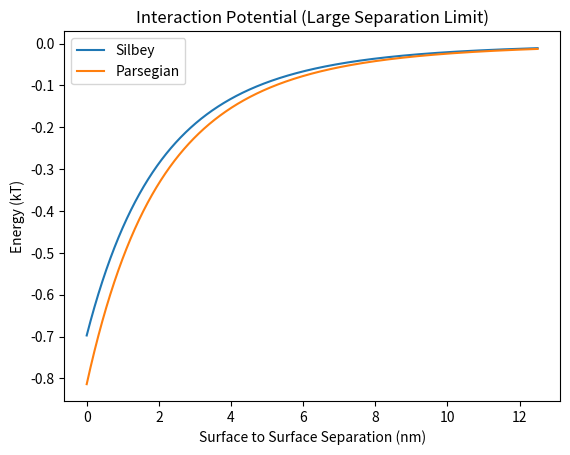

Here is the Python script that generated this plot:
# -*- coding: utf-8 -*-
"""
Created on Thu Feb  4 10:35:52 2016

@author: Ryan-Rhys
"""

import numpy as np
from scipy.integrate import quad
from matplotlib import pyplot as plt


# Constants

k = 1.38*(10**-23) 
T = 298.15
hbar = 1.0545718*(10**-34)
pi = np.pi

# 18 February - omega_star value of 3.9*10^13 Hz.

omega_star = (k*T)/(hbar)

# Radius given in nanometres. CGS units of polarisability are cm^3.
# In this case radius would have to be given in units of centimetres for consistency.

# 8 February - Having looked at the formula for the energy given in the Silbey paper
# it would seem that as long as the dimensions for the interparticle distance and the
# particle radius are consistent, the energy shoudl come out in units of Joules.

Radius = 6.25

# Geometric Variables

interparticle_distance = 6.25
Image_Distance = 0.01
Surface_Distance = Image_Distance/2.0
psi = pi/2.0
xi = pi/2.0 + np.arccos(interparticle_distance/Image_Distance)

# Matsubara coefficient

Matsubara_constant = (2*pi*k*T)/(hbar)
rad_s = 1.05*(10**11)
eV_conversion = 6.55*(10**-5)

# Conversion from rad s^-1 to electronvolts required.
# Matsubara variables for use in conjunction with '#2' - the sum as opposed
# to the integral.

Matsubara_coeff = (Matsubara_constant/rad_s)*eV_conversion

Matsubara = lambda n: Matsubara_coeff*n

# 25 February - Alternative Parameters for gold

wj2 = [0.0, 3.87, 8.37, 23.46]
fj2 = [40.11, 59.61, 122.55, 1031.19]
gj2 = [0, 2.62, 6.41, 27.57]

# Johnson and Christy parameters for gold

# 19th February - Parameters below in eV.

# wj3 = [0,3.0,4.8]
# fj3 = [53.0,5.0,104.0]
# gj3 = [1.8,0.8,4.4]

# Parameters below in Hz.

wj3 = [0.0, 725400000000000.0, 1160640000000000.0]
fj3 = [3.09876372e+30, 2.923362e+29, 6.08059296e+30]
gj3 = [435240000000000.0, 193440000000000.0, 1063920000000000.1]


# 19th February - Code for converting values given above in electronvolts to Hz ('#5').

#5 wj3_Hz, fj3_Hz, gj3_Hz = [], [], []

#5 for element in wj3:
    #5 wj3_Hz.append(element*2.418*10**14)
    
#5 for element in fj3:
    #5 fj3_Hz.append(element*(2.418*10**14)*(2.418*10**14))
    
#5 for element in gj3:
    #5 gj3_Hz.append(element*2.418*10**14)

# 18 February - Computed dimensionless parameters by dividing by omega_star.
# Code for achieving this given as '#3' below. I have just extracted the resultant
# lists for ease of use.

#3 Reduced_wj3 = []
#3 Reduced_fj3 = []
#3 Reduced_gj3 = []

#3 for element in wj3:
    #3 Reduced_wj3.append((element)/(omega_star))
    
#3 for element in fj3:
    #3 Reduced_fj3.append((element)/(omega_star**2))
    
#3 for element in gj3:
    #3 Reduced_gj3.append((element)/(omega_star))
    
# 25th February - Alternative reduced parameters calculated in Junk_Script.
    
Reduced_wj2 = [0.0, 715095.9673904348, 1546602.9062165217, 4334922.84108]
Reduced_fj2 = [1369491653800.59, 2035287895364.0781, 4184273302748.998, 35208329555787.34]
Reduced_gj2 = [0.0, 484121.81771652185, 1184435.4395278264, 5094365.845207826]
    
Reduced_wj3 = [0.0, 18.59258625582396, 29.748138009318335]
Reduced_fj3 = [2035.6962194503851, 192.0468131556967, 3994.5737136384914]
Reduced_gj3 = [11.155551753494377, 4.958023001553056, 27.269126508541813]

# Parameters for water found on page 266 of Parsegian's book. Given in eV below.

# Wwj = [2.07*(10**-2), 6.9*(10**-2), 9.2*(10**-2), 2.0*(10**-1), 4.2*(10**-1), 8.25, 
       # 10.0, 11.4, 13.0, 14.9, 18.5]
       
# Wfj = [6.25*(10**-4), 3.5*(10**-3), 1.28*(10**-3), 5.44*(10**-4), 1.35*(10**-2), 
       # 2.68, 5.67, 12.0, 26.3, 33.8, 92.8]
       
# Wgj = [1.5*(10**-2), 3.8*(10**-2), 2.8*(10**-2), 2.5*(10**-2), 5.6*(10**-2),
       # 0.51, 0.88, 1.54, 2.05, 2.96, 6.26]
       
# 19th February - Parameters given in Hz.
       
Wwj = [5005260000000.0,
 16684200000000.002,
 22245600000000.0,
 48360000000000.0,
 101556000000000.03,
 1994850000000000.2,
 2418000000000000.0,
 2756520000000000.0,
 3143400000000000.0,
 3602820000000000.5,
 4473300000000000.5]
 
Wfj = [3.6542025e+25,
 2.0463534e+26,
 7.48380672e+25,
 3.1806178560000008e+25,
 7.893077400000002e+26,
 1.566922032e+29,
 3.315092508e+29,
 7.0160688e+29,
 1.537688412e+30,
 1.9761927119999998e+30,
 5.425759872e+30]
 
Wgj = [3627000000000.0005,
 9188400000000.0,
 6770400000000.0,
 6045000000000.0,
 13540800000000.0,
 123318000000000.02,
 212784000000000.0,
 372372000000000.0,
 495690000000000.0,
 715728000000000.0,
 1513668000000000.0]
 
# 19th February - Code for converting parameters in eV to Hz given below ('#6').
       
#6 Wwj_Hz, Wfj_Hz, Wgj_Hz = [], [], []

#6 for element in Wwj:
    #6 Wwj_Hz.append(element*2.418*10**14)
    
#6 for element in Wfj:
    #6 Wfj_Hz.append(element*(2.418*10**14)*(2.418*10**14))
    
#6 for element in Wgj:
    #6 Wgj_Hz.append(element*2.418*10**14)
       
# 18 February - Computed dimensionless parameters by dividing by omega_star.
# Code for achieving this given as '#4' below. I have just extracted the resultant
# lists for ease of use.
#4 Reduced_Wwj = []
#4 Reduced_Wfj = []
#4 Reduced_Wgj = []

#4 for element in Wwj:
    #4 Reduced_Wwj.append((element)/(omega_star))
    
#4 for element in Wfj:
    #4 Reduced_Wfj.append((element)/(omega_star**2))
    
#4 for element in Wgj:
    #4 Reduced_Wgj.append((element)/(omega_star))
    
# 19 February - Extracted Lists.
    
# 25th February - Trying omega star at 0 Kelvin (given second).

Reduced_Wwj = [0.12828884516518532,
 0.42762948388395117,
 0.5701726451786014,
 1.239505750388264,
 2.602962075815355,
 51.1296122035159,
 61.9752875194132,
 70.65182777213106,
 80.56787377523716,
 92.34317840392569,
 114.65428191091443]
 
#Reduced_Wwj = [3824.9319186,
 #12749.773062000002,
 #16999.697416,
 #36955.86394782609,
 #77607.3142904348,
 #1524429.3878478264,
 #1847793.1973913044,
 #2106484.245026087,
 #2402131.1566086956,
 #2753211.864113044,
 #3418417.4151739134]

Reduced_Wfj = [0.024005851644462086,
 0.1344327692089877,
 0.04916398416785835,
 0.020894693271339807,
 0.5185263955203812,
 102.93709185145343,
 217.78108611856007,
 460.9123515736721,
 1010.1662371989646,
 1298.2364569325096,
 3564.388852169731]
 
#Reduced_Wfj = [21339623.127034873,
 #119501889.5113953,
 #43703548.16416742,
 #18574007.969771158,
 #460935859.54395336,
 #91504303968.72554,
 #193593061008.4604,
 #409720764039.0696,
 #897971341185.6274,
 #1154046818710.046,
 #3168507241902.138]

Reduced_Wgj = [0.09296293127911981,
 0.23550609257377017,
 0.17353080505435697,
 0.154938218798533,
 0.34706161010871395,
 3.1607396634900735,
 5.4538253017083616,
 9.544194277989634,
 12.704933941479707,
 18.344685105746308,
 38.79652998715267]  
 
#Reduced_Wgj = [2771.689796086957,
 #7021.614150086956,
 #5173.8209526956525,
 #4619.482993478261,
 #10347.641905391305,
 #94237.45306695653,
 #162605.80137043478,
 #284560.1523982609,
 #378797.6054652174,
 #546946.786427826,
 #1156718.5415669566]
       
# 7th February - Not sure if damped oscillator will be compatible for continuous frequency
# input and not the discrete Matsubara frequency input. Can try anyway.
# probably best to use Thomas-Fermi like dielectric functions.
# Note that n is a substitute for kappa.
       
# 17th February - Trying a sum now instead.
# '#2' indicates code that that will compute the sum over the Matsubara frequencies
# when uncommented.
       
# 22nd February - Setting out parameters for ITO in eV, denoted by #8  
# 23rd February - Updating parameter lists with new ITO values from fit to
# refractive index.info data.
       
#8 omega_plasma = 1.80
#8 omega_tao = 0.05
#8 omega_1 = 4.82
#8 omega_2 = 7.1
#8 f_1 = 0.47
#8 f_2 = 2.3
#8 gamma_1 = 0.2
#8 gamma_2 = 0.1

#8 params_list_ITO_eV = [omega_plasma, omega_tao,omega_1, omega_2, f_1, f_2, gamma_1, gamma_2]
#8 params_list_ITO_Hz = []

#8 for element in params_list_ITO_eV:
    #8 params_list_ITO_Hz.append(element*2.418*10**14)

# 22nd February - Converting ITO parameters to reduced units (#9).
    
#9 params_list_ITO_Hz = [435240000000000.0,
 #9 12090000000000.0,
 #9 1165476000000000.2,
 #9 1716780000000000.0,
 #9 113646000000000.0,
 #9 556140000000000.0,
 #9 48360000000000.0,
 #9 24180000000000.0]
 
#9 Reduced_ITO = []

#9 for element in params_list_ITO_Hz:
    #9 Reduced_ITO.append((element)/(omega_star))
    
Reduced_ITO = [11.155551753494377,
 0.309876437597066,
 29.87208858435717,
 44.00245413878337,
 2.9128385134124204,
 14.254316129465037,
 1.239505750388264,
 0.619752875194132]
       
# 19th February - Defining K, the dimensionless variable:
       
K = lambda n: n/omega_star
 
#2 Epsilon_Water = lambda n: 1 + (Wfj[0])/((Wwj[0])**2 + Wgj[0]*Matsubara(n) + Matsubara(n)**2) + (Wfj[1])/((Wwj[1])**2 + Wgj[1]*Matsubara(n) + Matsubara(n)**2) + (Wfj[2])/((Wwj[2])**2 + Wgj[2]*Matsubara(n) + Matsubara(n)**2) + (Wfj[3])/((Wwj[3])**2 + Wgj[3]*Matsubara(n) + Matsubara(n)**2) + (Wfj[4])/((Wwj[4])**2 + Wgj[4]*Matsubara(n) + Matsubara(n)**2) + (Wfj[5])/((Wwj[5])**2 + Wgj[5]*Matsubara(n) + Matsubara(n)**2) + (Wfj[6])/((Wwj[6])**2 + Wgj[6]*Matsubara(n) + Matsubara(n)**2) + (Wfj[7])/((Wwj[7])**2 + Wgj[7]*Matsubara(n) + Matsubara(n)**2) + (Wfj[8])/((Wwj[8])**2 + Wgj[8]*Matsubara(n) + Matsubara(n)**2) + (Wfj[9])/((Wwj[9])**2 + Wgj[9]*Matsubara(n) + Matsubara(n)**2) + (Wfj[10])/((Wwj[10])**2 + Wgj[10]*Matsubara(n) + Matsubara(n)**2)  
#2 Epsilon_Gold = lambda n: 1 + (fj3[0])/((wj3[0])**2 + gj3[0]*Matsubara(n) + Matsubara(n)**2) + (fj3[1])/((wj3[1])**2 + gj3[1]*Matsubara(n) + Matsubara(n)**2) + (fj3[2])/((wj3[2])**2 + gj3[2]*Matsubara(n) + Matsubara(n)**2)      
#2 Epsilon_ITO = lambda n: 1 + (2.624)/(Matsubara(n)**2 + 0.05*Matsubara(n)) + (10.919)/(23.232 + Matsubara(n)**2 - 0.82*Matsubara(n)) 
 
# 19th February - '#1' below is the commented out code that uses the dimensional variable
# n.

#1 Epsilon_Water = lambda n: 1 + (Wfj[0])/((Wwj[0])**2 + Wgj[0]*n + n**2) + (Wfj[1])/((Wwj[1])**2 + Wgj[1]*n + n**2) + (Wfj[2])/((Wwj[2])**2 + Wgj[2]*n + n**2) + (Wfj[3])/((Wwj[3])**2 + Wgj[3]*n + n**2) + (Wfj[4])/((Wwj[4])**2 + Wgj[4]*n + n**2) + (Wfj[5])/((Wwj[5])**2 + Wgj[5]*n + n**2) + (Wfj[6])/((Wwj[6])**2 + Wgj[6]*n + n**2) + (Wfj[7])/((Wwj[7])**2 + Wgj[7]*n + n**2) + (Wfj[8])/((Wwj[8])**2 + Wgj[8]*n + n**2) + (Wfj[9])/((Wwj[9])**2 + Wgj[9]*n + n**2) + (Wfj[10])/((Wwj[10])**2 + Wgj[10]*n + n**2)  
#1 Epsilon_Gold = lambda n: 1 + (fj3[0])/((wj3[0])**2 + gj3[0]*n + n**2) + (fj3[1])/((wj3[1])**2 + gj3[1]*n + n**2) + (fj3[2])/((wj3[2])**2 + gj3[2]*n + n**2)      
#1 Epsilon_ITO = lambda n: 1 + (2.624)/(n**2 + 0.05*n) + (10.919)/(23.232 + n**2 - 0.82*n) 

Epsilon_Water = lambda K: 1 + (Reduced_Wfj[0])/((Reduced_Wwj[0])**2 + Reduced_Wgj[0]*K + K**2) + (Reduced_Wfj[1])/((Reduced_Wwj[1])**2 + Reduced_Wgj[1]*K + K**2) + (Reduced_Wfj[2])/((Reduced_Wwj[2])**2 + Reduced_Wgj[2]*K + K**2) + (Reduced_Wfj[3])/((Reduced_Wwj[3])**2 + Reduced_Wgj[3]*K + K**2) + (Reduced_Wfj[4])/((Reduced_Wwj[4])**2 + Reduced_Wgj[4]*K + K**2) + (Reduced_Wfj[5])/((Reduced_Wwj[5])**2 + Reduced_Wgj[5]*K + K**2) + (Reduced_Wfj[6])/((Reduced_Wwj[6])**2 + Reduced_Wgj[6]*K + K**2) + (Reduced_Wfj[7])/((Reduced_Wwj[7])**2 + Reduced_Wgj[7]*K + K**2) + (Reduced_Wfj[8])/((Reduced_Wwj[8])**2 + Reduced_Wgj[8]*K + K**2) + (Reduced_Wfj[9])/((Reduced_Wwj[9])**2 + Reduced_Wgj[9]*K + K**2) + (Reduced_Wfj[10])/((Reduced_Wwj[10])**2 + Reduced_Wgj[10]*K + K**2)
Epsilon_Gold = lambda K: 1 + (Reduced_fj3[0])/((Reduced_wj3[0])**2 + Reduced_gj3[0]*K + K**2) + (Reduced_fj3[1])/((Reduced_wj3[1])**2 + Reduced_gj3[1]*K + K**2) + (Reduced_fj3[2])/((Reduced_wj3[2])**2 + Reduced_gj3[2]*K + K**2)
#Epsilon_Gold = lambda K: 1 + (Reduced_fj2[0])/((Reduced_wj2[0])**2 + Reduced_gj2[0]*K + K**2) + (Reduced_fj2[1])/((Reduced_wj2[1])**2 + Reduced_gj2[1]*K + K**2) + (Reduced_fj2[2])/((Reduced_wj2[2])**2 + Reduced_gj2[2]*K + K**2) + (Reduced_fj2[3])/((Reduced_wj2[3])**2 + Reduced_gj2[3]*K + K**2)
Epsilon_ITO = lambda K: 1 + (Reduced_ITO[0]**2)/(K**2 + Reduced_ITO[1]*K) + (Reduced_ITO[2]*Reduced_ITO[4])/((Reduced_ITO[2])**2 + K**2 - Reduced_ITO[6]*K) + (Reduced_ITO[3]*Reduced_ITO[5])/((Reduced_ITO[3])**2 + K**2 - Reduced_ITO[7]*K)

# 22nd February - Taking out the Radius dependence to introduce dimensionlessness (#10).

Polarisability = lambda K: Epsilon_Water(K) * ((Epsilon_Gold(K) - Epsilon_Water(K))/(Epsilon_Gold(K) + 2*Epsilon_Water(K))) #10 * (Radius)**3

# 17 February - using discrete sum over Matsubara frequencies.
# Result for interparticle distance = 1 nm and image distance = 2 nm is
# -9.0487 *10^-8 in units of KT. roughly same as the integral (-1.556*10^-8)

#2 I_0 = 0
#2 I_1 = 0
#2 I_2 = 0

#2 for n in range(1,100000):
    #2 I_0 += Polarisability(n)**2
    #2 I_1 += ((Epsilon_ITO(n) - Epsilon_Water(n))/(Epsilon_ITO(n) + Epsilon_Water(n)))*Polarisability(n)**2
    #2 I_2 += (((Epsilon_ITO(n) - Epsilon_Water(n))/(Epsilon_ITO(n) + Epsilon_Water(n)))**2)*Polarisability(n)**2

# 8 February - using numerical quadrature for integration.

# 22nd February - Introducing A, dimensionless coefficient. Previous calcs given as (#11).

#11 def Integrand_I_0(n):
    #11 return Polarisability(n)**2
    
#11 I_0, err = quad(Integrand_I_0, 0, np.inf)

#11 I_0 = I_0*2.418*10**14

def Integrand_A1(K):
    return Polarisability(K)**2
    
A1, err = quad(Integrand_A1, 0, np.inf)

#11 def Integrand_I_1(n):
    #11 return ((Epsilon_ITO(n) - Epsilon_Water(n))/(Epsilon_ITO(n) + Epsilon_Water(n)))*Polarisability(n)**2
    
#11 I_1, err = quad(Integrand_I_1, 0, np.inf)

#11 I_1 = I_1*2.418*10**14

def Integrand_A2(K):
    return ((Epsilon_ITO(K) - Epsilon_Water(K))/(Epsilon_ITO(K) + Epsilon_Water(K)))*Polarisability(K)**2
    
A2, err = quad(Integrand_A2, 0, np.inf)

#11 def Integrand_I_2(n):
    #11 return (((Epsilon_ITO(n) - Epsilon_Water(n))/(Epsilon_ITO(n) + Epsilon_Water(n)))**2)*Polarisability(n)**2
    
#11 I_2, err = quad(Integrand_I_2, 0, np.inf)

#11 I_2 = I_2*2.418*10**14

def Integrand_A3(K):
    return (((Epsilon_ITO(K) - Epsilon_Water(K))/(Epsilon_ITO(K) + Epsilon_Water(K)))**2)*Polarisability(K)**2
    
A3, err = quad(Integrand_A3, 0, np.inf)

# Energy expression with angular dependence given below.

# 22nd February - Omitting old energy (#12)

#12 Energy = - ((3*hbar)/(pi*(interparticle_distance)**6))*I_0 + ((hbar*(2 - 3*np.cos(2*psi) - 3*np.cos(2*xi)))/(2*((Image_Distance)**3)*pi*((interparticle_distance)**3)))*I_1 - ((3*hbar)/(pi*(Image_Distance)**6))*I_2

# Energy expression with system orientated in an isosceles triangle given below.

# Energy = - ((3*hbar)/(pi*(interparticle_distance**6)))*I_0 - (((hbar*2)/(Image_Distance)**3)*2*pi*((interparticle_distance)**3))*I_1 - ((3*hbar)/(pi*(Image_Distance**6)))*I_2

# Energy = - ((3*hbar)/(pi*(interparticle_distance**6)))*I_0 - ((3*hbar)/(pi*(Image_Distance**6)))*I_2

# 9 February - First term in the above expression checked manually and is fine.

# 11 February - Second energy expression is for the formula without the term
# containing the angular dependence.

#12 kT_Energy = Energy/(k*T)  

#12 print kT_Energy

# 23rd February - Energy as a function of interparticle distance and Image_Distance.

Energy = ((Radius/interparticle_distance)**6)*A1 - (((5.0/3.0) - ((Image_Distance**2 - interparticle_distance**2)/(Image_Distance**2 + interparticle_distance**2)))/(2*((interparticle_distance/Radius)**3)*(((np.sqrt(interparticle_distance**2 + Image_Distance**2))/Radius)**3)))*A2 + (((Radius)/(np.sqrt(interparticle_distance**2 + Image_Distance**2)))**6)*A3
Energy = Energy*-1


Energy_bulk = (3.0/pi)*((Radius/interparticle_distance)**6)*A1
Energy_bulk = Energy_bulk*-1

Energy_Vals = []
Energy_bulk_vals = []
distance_vals = []

# 24th February - Deciding to set x, the surface-to-surface separation to 0 and will
# vary it up to 1 diameter. The diagram in Silbey is not so clear as to whether
# the interparticle separation refers to the centre-centre distance or the surface-
# surface distance.
# Remember factor of pi/3 in energy expression.

x = 0.001

while x < (2*Radius):
    distance_vals.append(x)
    x += 0.001

interparticle_distance = 2*Radius

Silbey_Energy = ((((Radius/interparticle_distance)**6)*A1)*-1)

while interparticle_distance < (4*Radius):
    Energy_Vals.append((3.0/pi)*(((Radius/interparticle_distance)**6)*A1 - (((5.0/3.0) - ((Image_Distance**2 - interparticle_distance**2)/(Image_Distance**2 + interparticle_distance**2)))/(2*((interparticle_distance/Radius)**3)*(((np.sqrt(interparticle_distance**2 + Image_Distance**2))/Radius)**3)))*A2 + (((Radius)/(np.sqrt(interparticle_distance**2 + Image_Distance**2)))**6)*A3)*-1)
    interparticle_distance += 0.001
    
interparticle_distance = 2*Radius
    
while interparticle_distance < (4*Radius):
    Energy_bulk_vals.append((3.0/pi)*(((Radius/interparticle_distance)**6)*A1)*-1)
    interparticle_distance += 0.001
    
    
Hamaker = 29.3

interparticle_distance = 2*Radius

Parsegian_Energy = -((Radius/interparticle_distance)**6)*(16.0/9.0)*Hamaker
Parsegian_Vals = []



while interparticle_distance < (4*Radius):
    Parsegian_Vals.append(-((Radius/interparticle_distance)**6)*(16.0/9.0)*Hamaker)
    interparticle_distance += 0.001

plt.figure(1)
#ITO = plt.plot(distance_vals, Energy_Vals, label = 'ITO')
Silbey = plt.plot(distance_vals, Energy_bulk_vals, label = 'Silbey')
Parsegian = plt.plot(distance_vals, Parsegian_Vals, label = 'Parsegian')
plt.xlabel('Surface to Surface Separation (nm)')
plt.ylabel('Energy (kT)')
plt.title('Interaction Potential (Large Separation Limit)')
#plt.text(4,-0.20,'ITO Distance = 0.5 Angstroms')
plt.legend()

